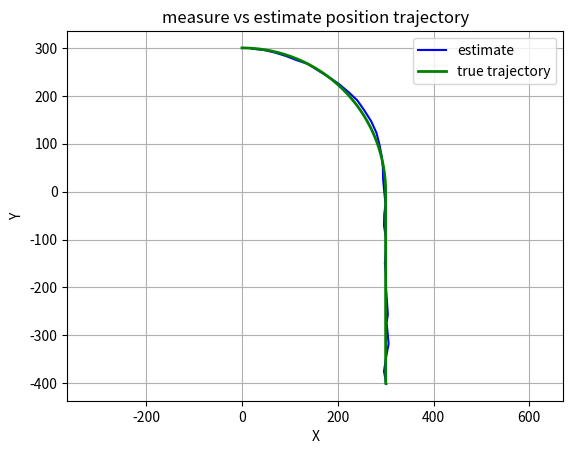

Generate this figure with matplotlib:
import numpy as np
import matplotlib.pyplot as plt

# ===== data =====
car_position = [
    [502.55, -0.9316],
    [477.34, -0.8977],
    [457.21, -0.8512],
    [442.94, -0.8114],
    [427.27, -0.7853],
    [406.05, -0.7392],
    [400.73, -0.7052],
    [377.32, -0.6478],
    [360.27, -0.59],
    [345.93, -0.5183],
    [333.34, -0.4698],
    [328.07, -0.3952],
    [315.48, -0.3026],
    [301.41, -0.2445],
    [302.87, -0.1626],
    [304.25, -0.0937],
    [294.46, 0.0085],
    [294.29, 0.0856],
    [299.38, 0.1675],
    [299.37, 0.2467],
    [300.68, 0.329],
    [304.1, 0.4149],
    [301.96, 0.504],
    [300.3, 0.5934],
    [301.9, 0.667],
    [296.7, 0.7537],
    [297.07, 0.8354],
    [295.29, 0.9195],
    [296.31, 1.0039],
    [300.62, 1.0923],
    [292.3, 1.1546],
    [298.11, 1.2564],
    [298.07, 1.3274],
    [298.92, 1.409],
    [298.04, 1.5011]
]

theta_time = 1.0
theta_a = 0.2
theta_rm = 5
theta_ym = 0.0087  # rad

F_matrix = np.array([
    [1, 1, 0.5, 0, 0, 0],
    [0, 1, 1, 0, 0, 0],
    [0, 0, 1, 0, 0, 0],
    [0, 0, 0, 1, 1, 0.5],
    [0, 0, 0, 0, 1, 1],
    [0, 0, 0, 0, 0, 1]
])

Q_matrix = np.array([
    [0.25, 0.5, 0.5, 0, 0, 0],
    [0.5, 1, 1, 0, 0, 0],
    [0.5, 1, 1, 0, 0, 0],
    [0, 0, 0, 0.25, 0.5, 0.5],
    [0, 0, 0, 0.5, 1, 1],
    [0, 0, 0, 0.5, 1, 1]
])
Q_matrix = Q_matrix * pow(theta_a, 2)

R_n = np.array([
    [pow(theta_rm, 2), 0],
    [0, pow(theta_ym, 2)]
])

def H_matrix(x_n_n_1):
    dist = np.sqrt(x_n_n_1[0]**2 + x_n_n_1[3]**2)
    tan = np.arctan2(x_n_n_1[3], x_n_n_1[0])
    return np.array([[dist, tan]])

def H_matrix_jacobian(x_n_n_1):
    dist = np.sqrt(x_n_n_1[0]**2 + x_n_n_1[3]**2)
    dist_pow = dist**2
    return np.array([
        [x_n_n_1[0]/dist, 0, 0, x_n_n_1[3]/dist, 0, 0],
        [-x_n_n_1[3]/dist_pow, 0, 0, x_n_n_1[0]/dist_pow, 0, 0]
    ])

x_0_0 = np.array([400, 0, 0, -300, 0, 0])

Pe_0_0 = np.array([
    [500, 0, 0, 0, 0, 0],
    [0, 500, 0, 0, 0, 0],
    [0, 0, 500, 0, 0, 0],
    [0, 0, 0, 500, 0, 0],
    [0, 0, 0, 0, 500, 0],
    [0, 0, 0, 0, 0, 500]
])

x_list = []
pe_list = []
kn_list = []

x_list.append(x_0_0)
pe_list.append(Pe_0_0)

for i in range(len(car_position)):
    print("========== n: ", i+1)
    z_n = np.array([car_position[i][0], car_position[i][1]])
    print("z_n: ", z_n)

    
    x_n_n_1 = F_matrix @ x_list[i]
    print("x_n_n_1: ", x_n_n_1)
    Pe_n_n_1 = F_matrix @ pe_list[i] @ F_matrix.T + Q_matrix
    print("Pe_n_n_1: ", Pe_n_n_1)

    # ===== iteration =====
    max_iteration = 10
    eps = 1e-6
    x_iter = x_n_n_1.copy()
    it = 0
    while True:
        print("========== iteration: ", it)
        H_j = H_matrix_jacobian(x_iter)
        h_j = H_matrix(x_iter).ravel()
        S = H_j @ Pe_n_n_1 @ H_j.T + R_n
        Kn_j = Pe_n_n_1 @ H_j.T @ np.linalg.inv(S)

        y_lin = z_n - h_j + H_j @ (x_iter - x_n_n_1)
        x_new = x_n_n_1 + Kn_j @ y_lin
        if np.linalg.norm(x_new - x_iter) < eps or it > max_iteration:
            break
        x_iter = x_new
        it += 1
    
    H_final = H_matrix_jacobian(x_iter)
    Kn_final = Pe_n_n_1 @ H_final.T @ np.linalg.inv(H_final @ Pe_n_n_1 @ H_final.T + R_n)
    x_n_n = x_iter
    Pe_n_n = (np.eye(6) - Kn_final @ H_final) @ Pe_n_n_1 @ (np.eye(6) - Kn_final @ H_final).T + Kn_final @ R_n @ Kn_final.T

    x_list.append(x_n_n)
    pe_list.append(Pe_n_n)

# ===== show result =====
# 直线段
N1 = 100
x_line = np.full(N1, 300.0)
y_line = np.linspace(-400.0, 0.0, N1)

# 圆弧段（以 (0,0) 为圆心，半径 300，从 (300,0) 到 (0,300)）
N2 = 100
R = 300.0
theta = np.linspace(0.0, np.pi / 2, N2)
x_arc = R * np.cos(theta)
y_arc = R * np.sin(theta)

# 拼接（去掉圆弧第一个点避免与直线端点重复）
gt_x = np.concatenate([x_line, x_arc[1:]])
gt_y = np.concatenate([y_line, y_arc[1:]])

car = np.array(car_position)
est = np.array(x_list[1:])
plt.figure()
plt.plot(est[:, 0], est[:, 3], '-', label='estimate', color='blue')
plt.plot(gt_x, gt_y, '-', label='true trajectory', color='green', linewidth=2)
plt.axis('equal')
plt.grid(True)
plt.legend()
plt.xlabel('X')
plt.ylabel('Y')
plt.title('measure vs estimate position trajectory')
plt.show()

